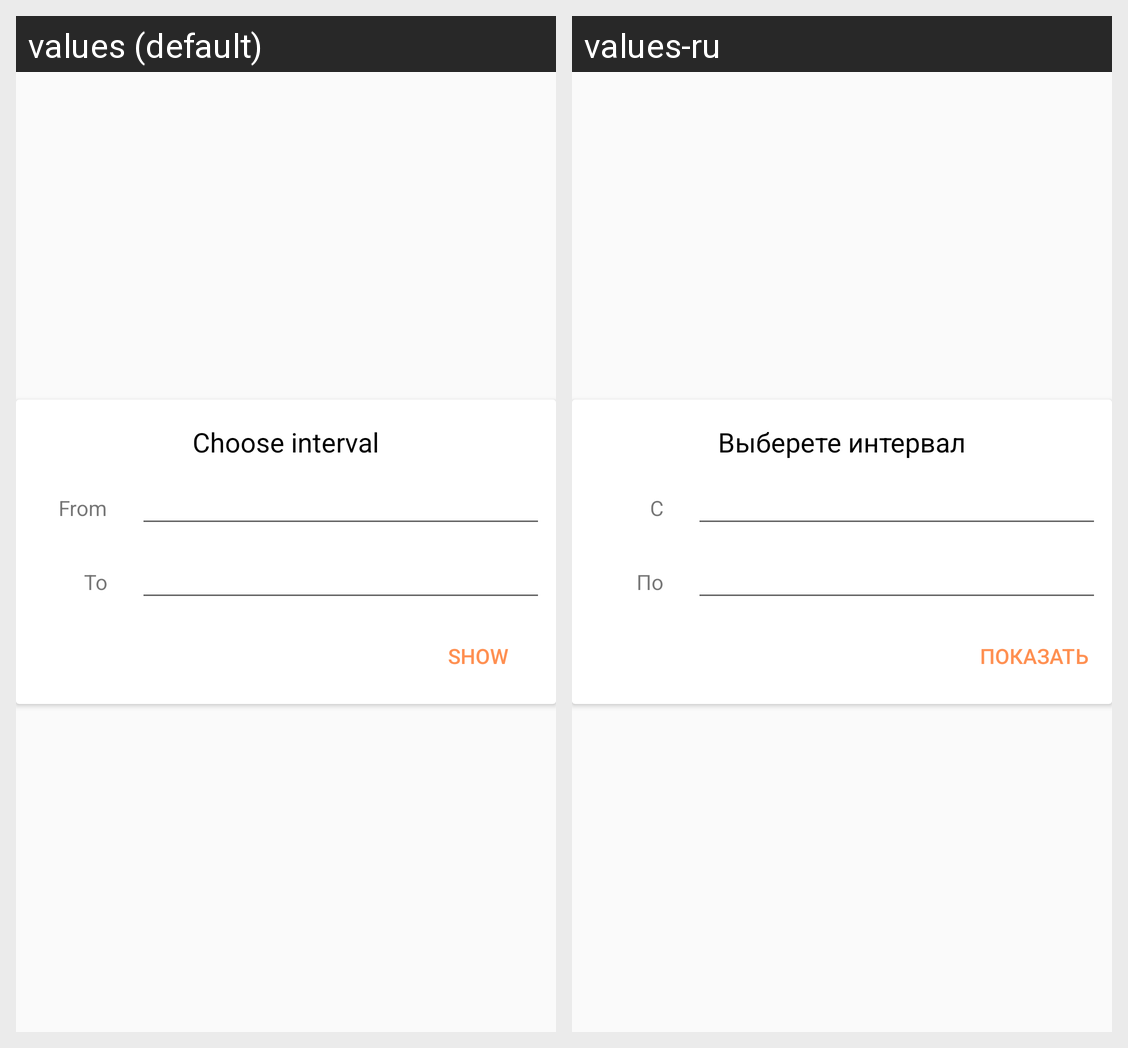

Strings drawn on this Android screen and how each of the app's shown locales translates them:
Android screen res/layout/fragment_reports.xml rendered under 2 locales, left to right: values (default), values-ru. Device: Nexus 5 (rendered at 1080×1920; each locale shown at half size, 540×960, under a caption strip naming it); theme AppTheme.
Strings drawn on this screen, with the default value and each locale's value (text and hints the layout hard-codes, and strings that could not be matched under every locale, appear in the picture but are not listed):

show_report
  values: Show
  values-ru: Показать

from_date
  values: From
  values-ru: С

to_date
  values: To
  values-ru: По

choose_report_interval
  values: Choose interval
  values-ru: Выберете интервал
